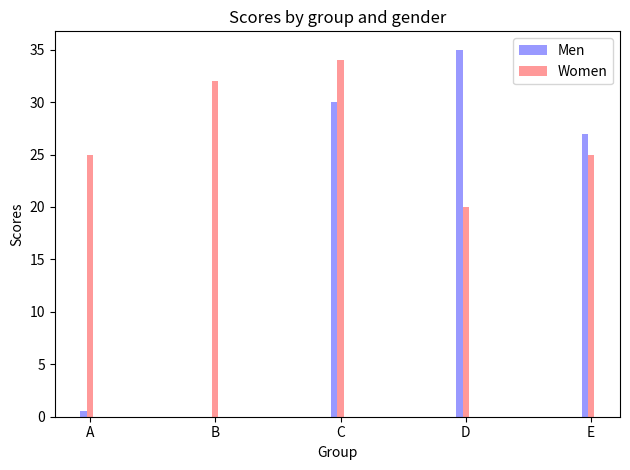

Generate this figure with matplotlib:
import numpy as np
import matplotlib.pyplot as plt




means_men = [0.5, 0.0, 30, 35, 27]
#std_men = (2, 3, 4, 1, 2)

means_women = [25, 32, 34, 20, 25]
#std_women = (3, 5, 2, 3, 3)

fig, ax = plt.subplots()

n_groups = 5
index = np.arange(n_groups)
bar_width = 0.05

opacity = 0.4
error_config = {'ecolor': '0.3'}

rects1 = plt.bar(index, means_men, bar_width,
                 alpha=opacity,
                 color='b',
                 #yerr=std_men,
                 error_kw=error_config,
                 label='Men')

rects2 = plt.bar(index + bar_width, means_women, bar_width,
                 alpha=opacity,
                 color='r',
                 #yerr=std_women,
                 error_kw=error_config,
                 label='Women')

plt.xlabel('Group')
plt.ylabel('Scores')
plt.title('Scores by group and gender')
plt.xticks(index + bar_width, ('A', 'B', 'C', 'D', 'E'))
plt.legend()

plt.tight_layout()
plt.show()
